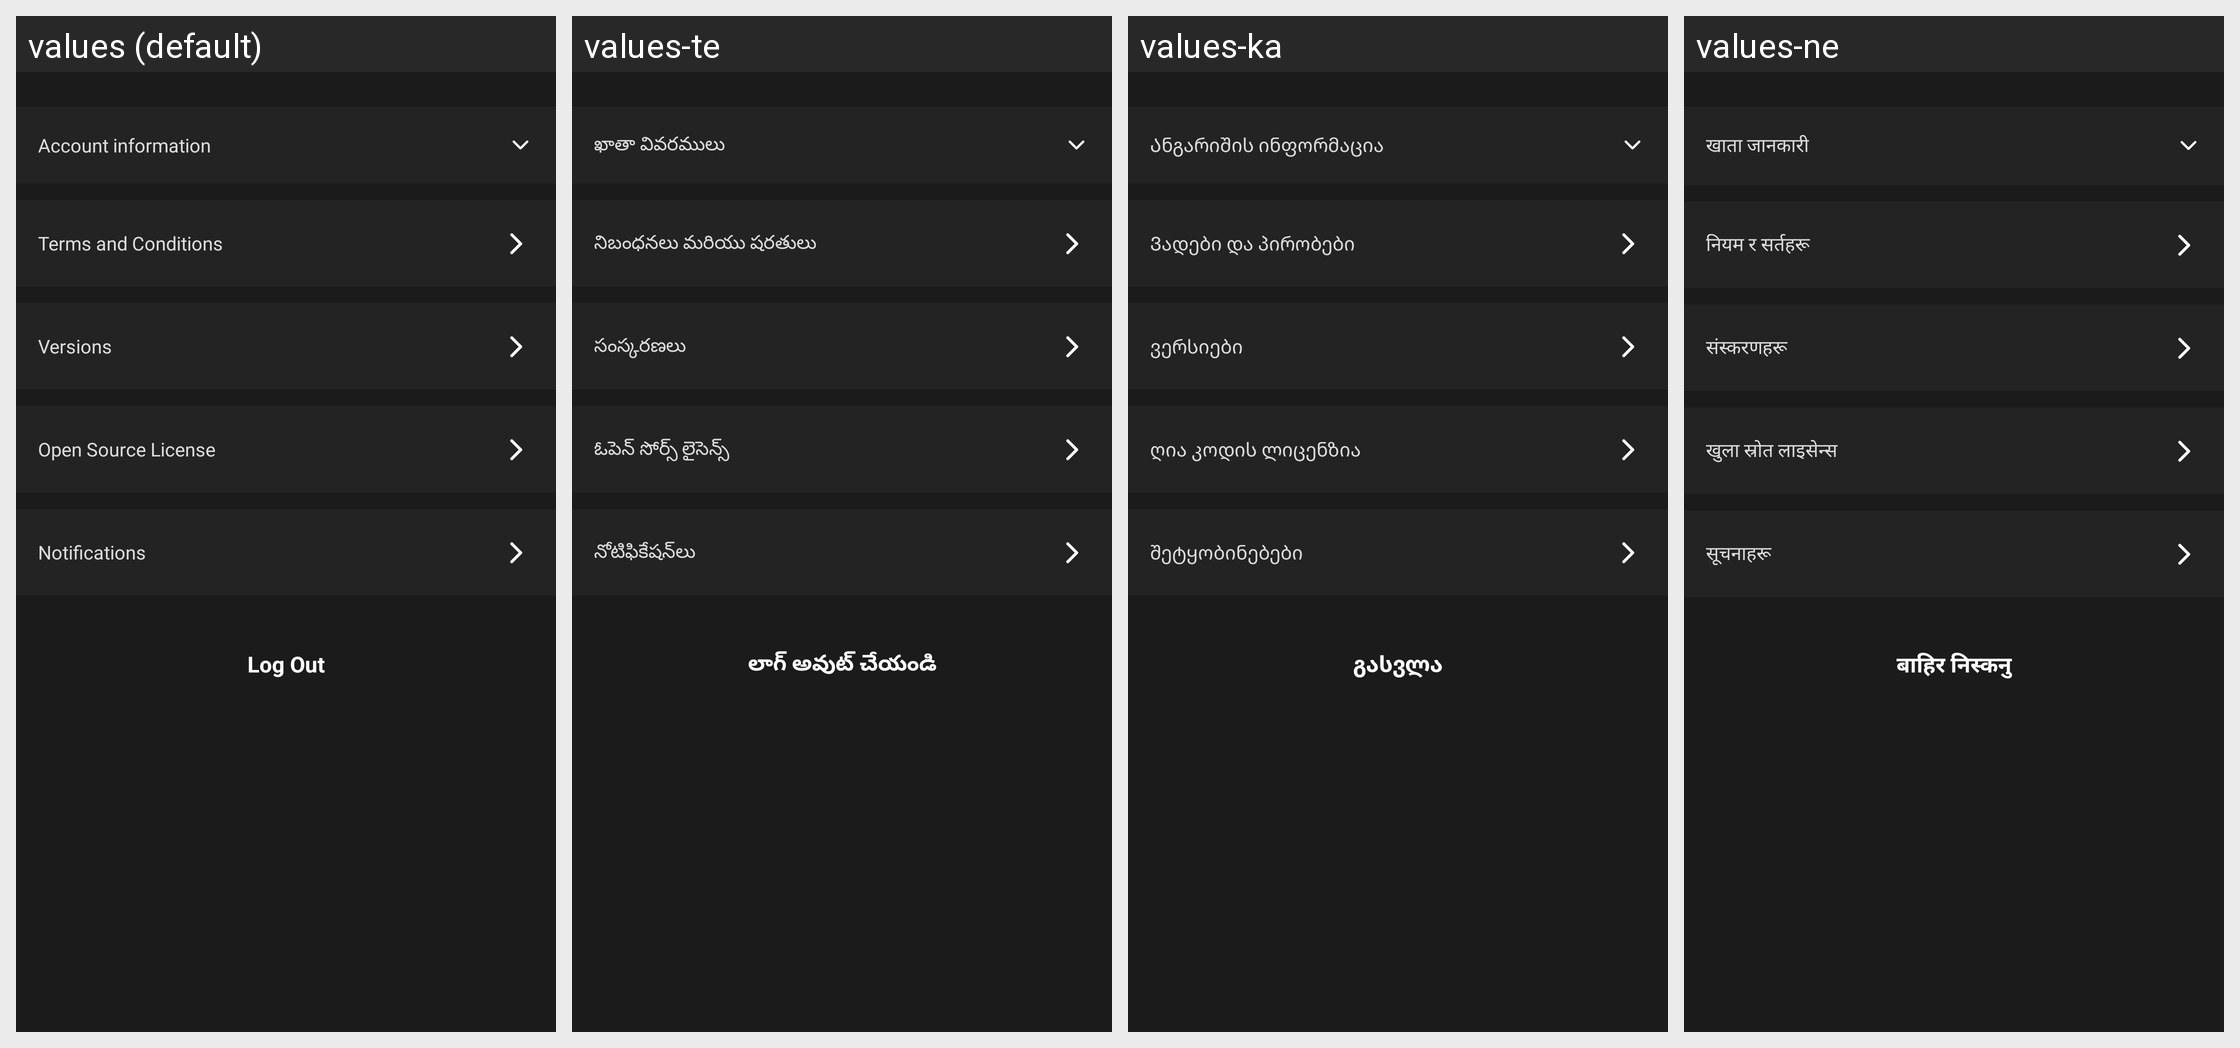

For this localized Android screen grid, give each drawn string resource with its value in every locale shown.
Android screen res/layout/activity_setting.xml rendered under 4 locales, left to right: values (default), values-te, values-ka, values-ne. Device: Nexus 5 (rendered at 1080×1920; each locale shown at half size, 540×960, under a caption strip naming it); theme AppTheme.
Other locales in the repository, not shown: values-af, values-am, values-ar, values-as, values-az, values-be, values-bg, values-bn, values-bs, values-ca, values-ceb, values-co, values-cs, values-cy, values-da, values-de, values-el, values-en, values-eo, values-es, values-et, values-eu, values-fa, values-fi, values-fr, values-fy, values-ga, values-gd, values-gl, values-gn, values-gu, values-ha, values-haw, values-he, values-hi, values-hmn, values-hr, values-ht, values-hu, values-hy, values-id, values-ig, values-is, values-it, values-ja, values-jw, values-kk, values-km, values-kn, values-ko, values-ku, values-ky, values-lb, values-lo, values-lt, values-lv, values-mg, values-mi, values-mk, values-ml, values-mn, values-mr, values-ms, values-mt, values-my, values-nl, values-no, values-ny, values-or, values-pa, values-pl, values-ps, values-pt, values-ro, values-ru, values-rw, values-sd, values-si, values-sk, values-sl, values-sm, values-sn, values-so, values-sq, values-sr, values-st, values-su, values-sv, values-sw, values-ta, values-tg, values-th, values-tk, values-tr, values-tt, values-ug, values-uk, values-ur, values-uz, values-vi, values-xh, values-yi, values-yo, values-zh-rCN, values-zh-rTW, values-zu.
Strings drawn on this screen, with the default value and each locale's value (text and hints the layout hard-codes, and strings that could not be matched under every locale, appear in the picture but are not listed):

word_account_info
  values: Account information
  values-te: ఖాతా వివరములు
  values-ka: Ანგარიშის ინფორმაცია
  values-ne: खाता जानकारी

word_terms
  values: Terms and Conditions
  values-te: నిబంధనలు మరియు షరతులు
  values-ka: Ვადები და პირობები
  values-ne: नियम र सर्तहरू

word_version_info
  values: Versions
  values-te: సంస్కరణలు
  values-ka: ვერსიები
  values-ne: संस्करणहरू

word_opensource_licence
  values: Open Source License
  values-te: ఓపెన్ సోర్స్ లైసెన్స్
  values-ka: ღია კოდის ლიცენზია
  values-ne: खुला स्रोत लाइसेन्स

word_alarm_setting
  values: Notifications
  values-te: నోటిఫికేషన్‌లు
  values-ka: შეტყობინებები
  values-ne: सूचनाहरू

word_log_out
  values: Log Out
  values-te: లాగ్ అవుట్ చేయండి
  values-ka: გასვლა
  values-ne: बाहिर निस्कनु
